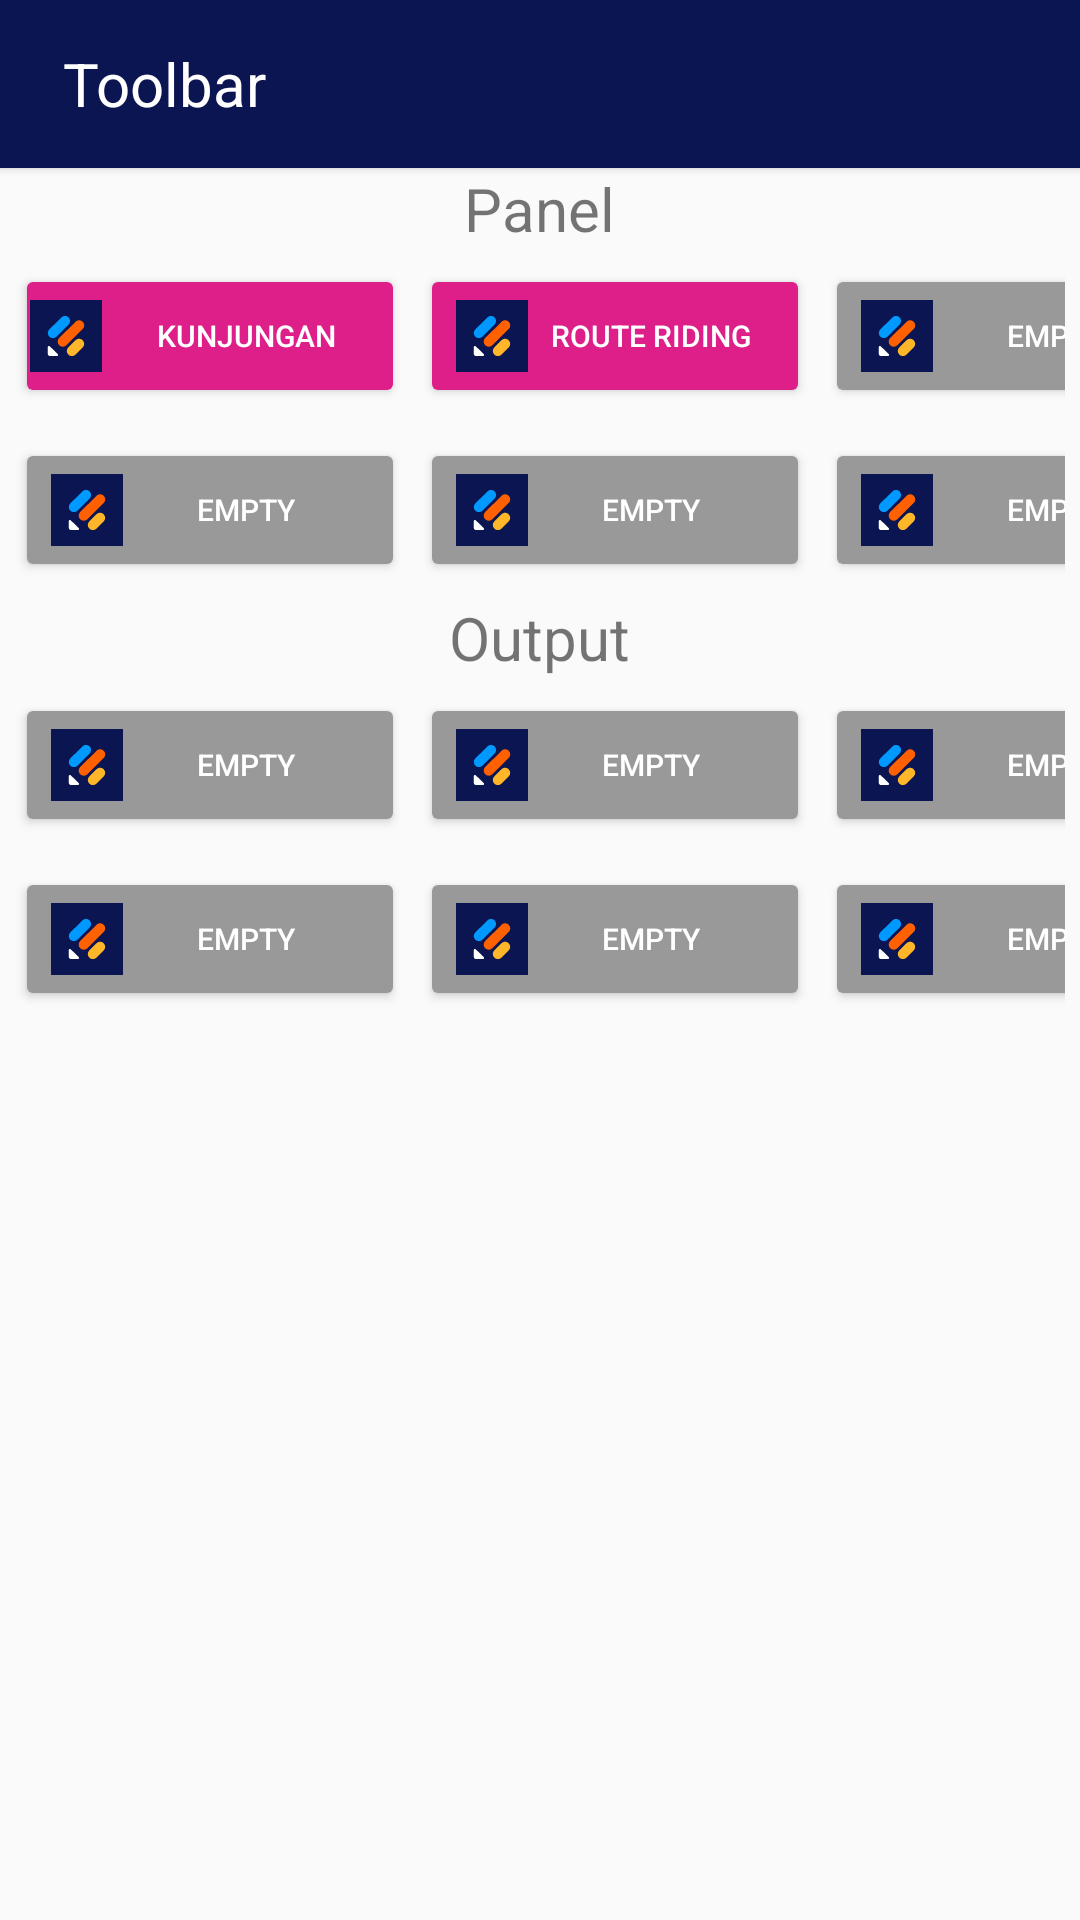

Produce the Android XML layout that renders to this screen, including the resource entries it uses.
<!-- AndroidManifest.xml: application theme Theme.AppCompat.Light.NoActionBar -->
<!-- res/layout/activity_main.xml -->
<?xml version="1.0" encoding="utf-8"?>
<androidx.constraintlayout.widget.ConstraintLayout xmlns:android="http://schemas.android.com/apk/res/android"
    xmlns:app="http://schemas.android.com/apk/res-auto"
    xmlns:tools="http://schemas.android.com/tools"
    android:layout_width="match_parent"
    android:layout_height="match_parent"
    tools:context=".MainActivity">

    <RelativeLayout
        android:layout_width="match_parent"
        android:layout_height="match_parent">

        <androidx.appcompat.widget.Toolbar
            android:id="@+id/my_toolbar"
            android:minHeight="?attr/actionBarSize"
            android:background="@color/JotFormDark"
            android:layout_width="match_parent"
            android:layout_height="?attr/actionBarSize"
            android:layout_alignParentTop="true"
            android:layout_alignParentStart="true"
            android:elevation="2dp"
            app:titleTextAppearance="@style/ToolbarTitleText"
            android:theme="@style/AppTheme.AppBarOverlay"
            tools:ignore="MissingConstraints">
            <TextView
                android:id="@+id/toolbar_title"
                android:layout_width="wrap_content"
                android:layout_height="wrap_content"
                android:textSize="20sp"
                android:textColor="@color/white"
                android:text=" Toolbar"/>
        </androidx.appcompat.widget.Toolbar>

        <LinearLayout
            android:layout_width="match_parent"
            android:layout_height="wrap_content"
            android:id="@+id/filter_layout"
            android:layout_below="@+id/my_toolbar"
            android:orientation="vertical">

            <TextView
                android:id="@+id/Title1"
                android:layout_width="wrap_content"
                android:layout_height="wrap_content"
                android:textSize="20sp"
                android:layout_gravity="center_horizontal"
                android:text="Panel" />

            <LinearLayout
                android:id="@+id/layout_panel"
                android:layout_width="match_parent"
                android:layout_height="match_parent"
                android:padding="5dp"
                android:orientation="horizontal">

                <Button
                    android:id="@+id/button1"
                    android:layout_width="130dp"
                    android:layout_height="wrap_content"
                    android:backgroundTint="@color/colortokotutup"
                    android:padding="5dp"
                    android:textColor="@color/white"
                    android:layout_marginEnd="5dp"
                    android:drawableLeft="@drawable/jotform_icon_dark_24"
                    android:textSize="10sp"
                    android:text="Kunjungan" />

                <Button
                    android:id="@+id/button2"
                    android:layout_width="130dp"
                    android:layout_height="wrap_content"
                    android:backgroundTint="@color/colortokotutup"
                    android:textColor="@color/white"
                    android:layout_marginEnd="5dp"
                    android:drawableLeft="@drawable/jotform_icon_dark_24"
                    android:textSize="10sp"
                    android:text="Route Riding" />

                <Button
                    android:id="@+id/button3"
                    android:layout_width="130dp"
                    android:layout_height="wrap_content"
                    android:backgroundTint="@color/aluminum"
                    android:textColor="@color/white"
                    android:layout_marginEnd="5dp"
                    android:drawableLeft="@drawable/jotform_icon_dark_24"
                    android:textSize="10sp"
                    android:text="Empty" />
            </LinearLayout>

            <LinearLayout
                android:id="@+id/layout_panel2"
                android:layout_width="match_parent"
                android:layout_height="match_parent"
                android:padding="5dp"
                android:orientation="horizontal">

                <Button
                    android:id="@+id/button4"
                    android:layout_width="130dp"
                    android:layout_height="wrap_content"
                    android:backgroundTint="@color/aluminum"
                    android:textColor="@color/white"
                    android:layout_marginEnd="5dp"
                    android:drawableLeft="@drawable/jotform_icon_dark_24"
                    android:textSize="10sp"
                    android:text="Empty" />

                <Button
                    android:id="@+id/button5"
                    android:layout_width="130dp"
                    android:layout_height="wrap_content"
                    android:backgroundTint="@color/aluminum"
                    android:textColor="@color/white"
                    android:layout_marginEnd="5dp"
                    android:drawableLeft="@drawable/jotform_icon_dark_24"
                    android:textSize="10sp"
                    android:text="Empty" />

                <Button
                    android:id="@+id/button6"
                    android:layout_width="130dp"
                    android:layout_height="wrap_content"
                    android:backgroundTint="@color/aluminum"
                    android:textColor="@color/white"
                    android:drawableLeft="@drawable/jotform_icon_dark_24"
                    android:textSize="10sp"
                    android:text="Empty" />
            </LinearLayout>


            <TextView
                android:id="@+id/textView2"
                android:layout_width="wrap_content"
                android:layout_height="wrap_content"
                android:textSize="20sp"
                android:layout_gravity="center_horizontal"
                android:text="Output" />

            <LinearLayout
                android:id="@+id/layout_output"
                android:layout_width="match_parent"
                android:layout_height="match_parent"
                android:padding="5dp"
                android:orientation="horizontal">

                <Button
                    android:id="@+id/button7"
                    android:layout_width="130dp"
                    android:layout_height="wrap_content"
                    android:backgroundTint="@color/aluminum"
                    android:textColor="@color/white"
                    android:layout_marginEnd="5dp"
                    android:drawableLeft="@drawable/jotform_icon_dark_24"
                    android:textSize="10sp"
                    android:text="Empty" />

                <Button
                    android:id="@+id/button8"
                    android:layout_width="130dp"
                    android:layout_height="wrap_content"
                    android:backgroundTint="@color/aluminum"
                    android:textColor="@color/white"
                    android:layout_marginEnd="5dp"
                    android:drawableLeft="@drawable/jotform_icon_dark_24"
                    android:textSize="10sp"
                    android:text="Empty" />

                <Button
                    android:id="@+id/button9"
                    android:layout_width="130dp"
                    android:layout_height="wrap_content"
                    android:backgroundTint="@color/aluminum"
                    android:textColor="@color/white"
                    android:drawableLeft="@drawable/jotform_icon_dark_24"
                    android:textSize="10sp"
                    android:text="Empty" />

            </LinearLayout>
            <LinearLayout
                android:id="@+id/layout_output2"
                android:layout_width="match_parent"
                android:layout_height="match_parent"
                android:padding="5dp"
                android:orientation="horizontal">

                <Button
                    android:id="@+id/button10"
                    android:layout_width="130dp"
                    android:layout_height="wrap_content"
                    android:backgroundTint="@color/aluminum"
                    android:textColor="@color/white"
                    android:layout_marginEnd="5dp"
                    android:drawableLeft="@drawable/jotform_icon_dark_24"
                    android:textSize="10sp"
                    android:text="Empty" />

                <Button
                    android:id="@+id/button11"
                    android:layout_width="130dp"
                    android:layout_height="wrap_content"
                    android:backgroundTint="@color/aluminum"
                    android:textColor="@color/white"
                    android:layout_marginEnd="5dp"
                    android:drawableLeft="@drawable/jotform_icon_dark_24"
                    android:textSize="10sp"
                    android:text="Empty" />

                <Button
                    android:id="@+id/button12"
                    android:layout_width="130dp"
                    android:layout_height="wrap_content"
                    android:backgroundTint="@color/aluminum"
                    android:textColor="@color/white"
                    android:drawableLeft="@drawable/jotform_icon_dark_24"
                    android:textSize="10sp"
                    android:text="Empty" />

            </LinearLayout>
        </LinearLayout>

    </RelativeLayout>
</androidx.constraintlayout.widget.ConstraintLayout>
<!-- resources referenced by this layout -->
<resources>
  <color name="JotFormDark">#0A1551</color>
  <color name="aluminum">#999999</color>
  <color name="colortokotutup">#de1f89</color>
  <color name="white">#FFFFFFFF</color>
  <!-- drawable jotform_icon_dark_24 (drawable) -->
  <vector android:height="24dp" android:viewportHeight="600"
      android:viewportWidth="600" android:width="24dp" xmlns:android="http://schemas.android.com/apk/res/android">
      <path android:fillColor="#0A1551" android:pathData="M0,0h600v600h-600z"/>
      <path android:fillColor="#ffffff" android:pathData="M231.29,450.61C237.6,456.73 233.14,467.22 224.17,467.22H168.06C156.99,467.22 147.98,458.49 147.98,447.76V393.36C147.98,384.67 158.8,380.34 165.11,386.46L231.29,450.61Z"/>
      <path android:fillColor="#FFB629" android:pathData="M319,454.85C302.39,438.34 302.39,411.59 319,395.09L378.95,335.54C395.56,319.03 422.49,319.03 439.1,335.54C455.7,352.04 455.7,378.79 439.1,395.29L379.15,454.85C362.54,471.35 335.61,471.35 319,454.85Z"/>
      <path android:fillColor="#0099FF" android:pathData="M160.64,305.2C144.03,288.7 144.03,261.95 160.64,245.45L261.52,145.15C278.13,128.65 305.06,128.65 321.67,145.15C338.28,161.66 338.28,188.41 321.67,204.91L220.79,305.2C204.18,321.7 177.25,321.7 160.64,305.2Z"/>
      <path android:fillColor="#FF6100" android:pathData="M243.11,376.69C226.5,360.18 226.5,333.43 243.11,316.93L379.41,181.51C396.02,165.01 422.95,165.01 439.56,181.51C456.17,198.01 456.17,224.77 439.56,241.27L303.26,376.69C286.65,393.19 259.72,393.19 243.11,376.69Z"/>
  </vector>
  <style name="AppTheme.AppBarOverlay" parent="ThemeOverlay.AppCompat.Dark.ActionBar" />
  <style name="ToolbarTitleText" parent="TextAppearance.Widget.AppCompat.Toolbar.Title">
          <item name="android:textSize">12sp</item>
          <item name="android:layout_marginLeft">7sp</item>
      </style>
</resources>
